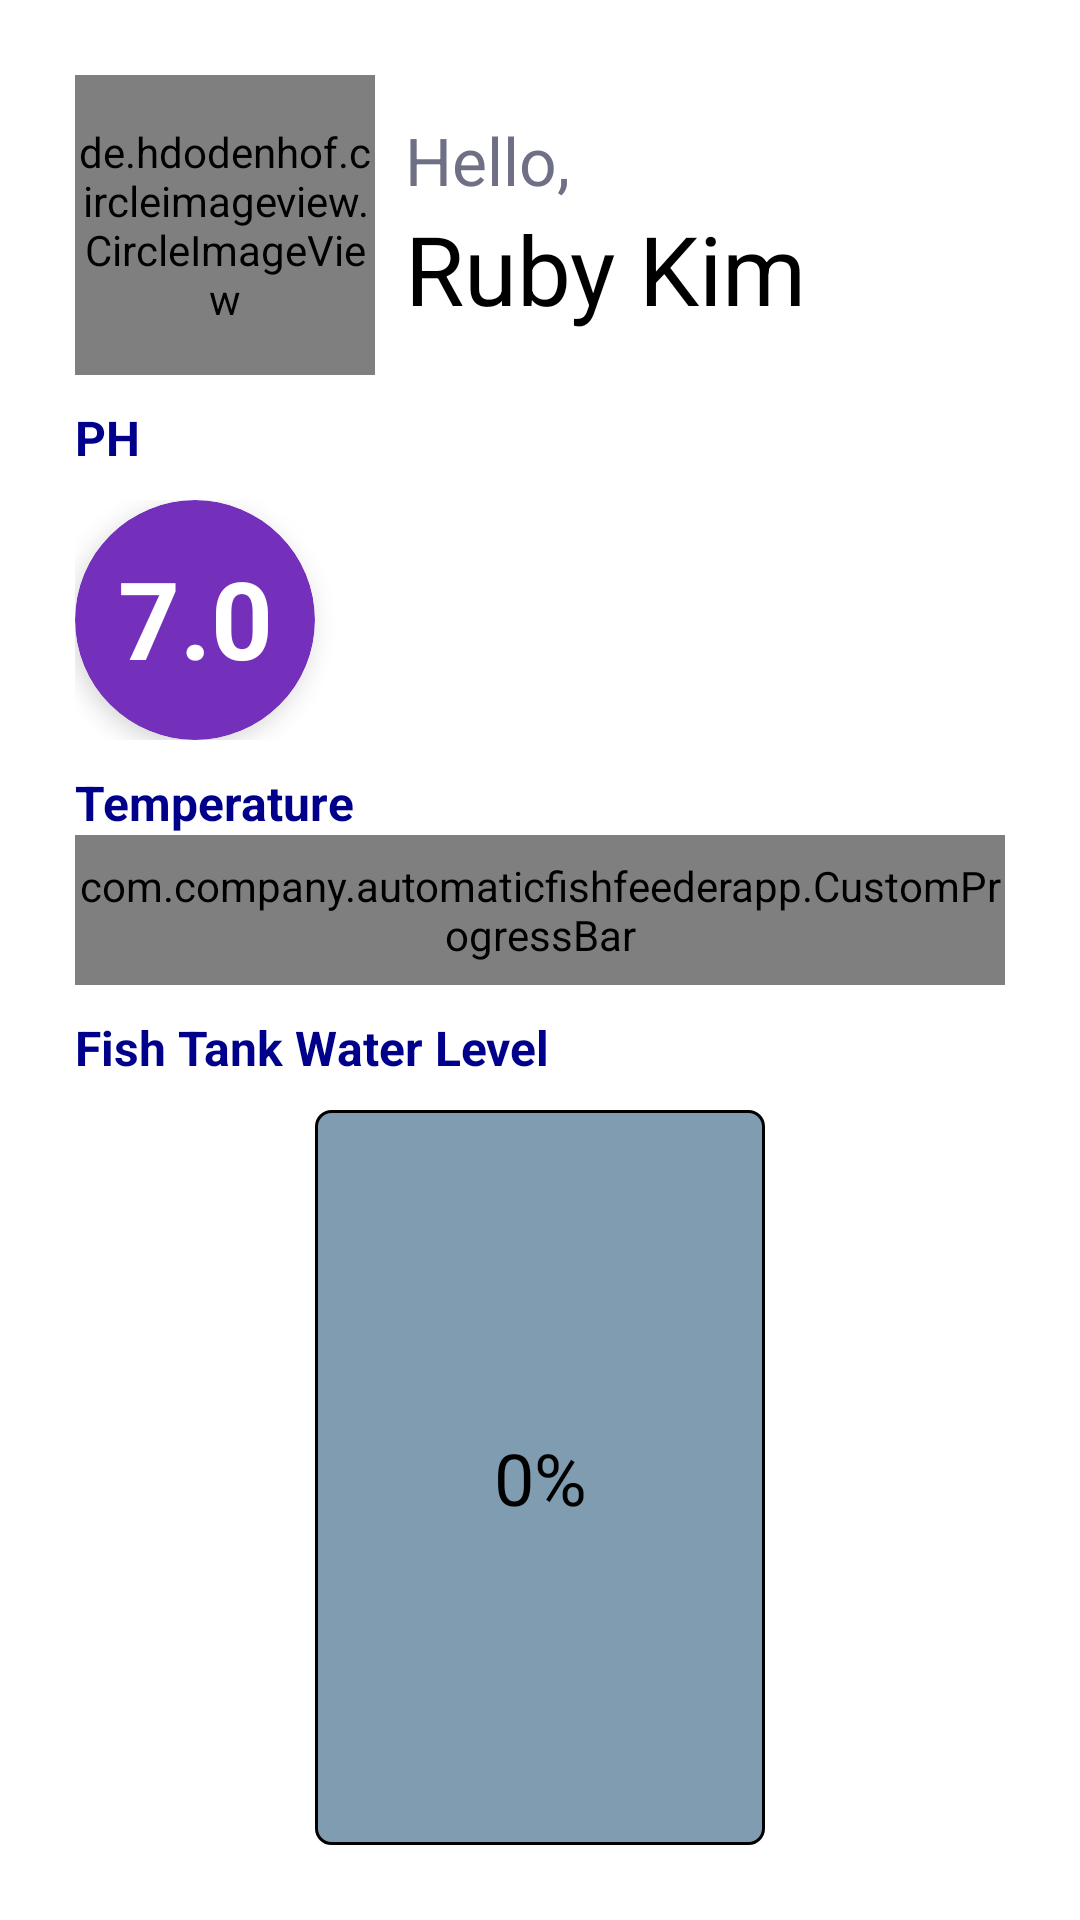

This screen was rendered from an Android layout file. Write that file and the resources it references.
<!-- AndroidManifest.xml: application theme Theme.AutomaticFishFeederApp.NoActionBar -->
<!-- res/layout/fragment_home.xml -->
<?xml version="1.0" encoding="utf-8"?>
<FrameLayout xmlns:android="http://schemas.android.com/apk/res/android"
    xmlns:tools="http://schemas.android.com/tools"
    android:layout_width="match_parent"
    android:layout_height="match_parent"
    xmlns:app="http://schemas.android.com/apk/res-auto"
    tools:context=".HomeFragment">

    
    <LinearLayout
        android:layout_width="match_parent"
        android:layout_height="match_parent"
        android:layout_margin="25dp"
        android:orientation="vertical">

        <LinearLayout
            android:layout_width="match_parent"
            android:layout_height="wrap_content"
            android:orientation="horizontal">

            <LinearLayout
                android:layout_width="wrap_content"
                android:layout_height="wrap_content"
                android:orientation="vertical">

                <de.hdodenhof.circleimageview.CircleImageView
                    android:id="@+id/userProfilePicture"
                    android:layout_width="100dp"
                    android:layout_height="100dp"
                    android:layout_gravity="center"
                    android:adjustViewBounds="false"
                    android:cropToPadding="false"
                    android:src="@drawable/profile_image" />

            </LinearLayout>

            <LinearLayout
                android:layout_width="match_parent"
                android:layout_height="wrap_content"
                android:layout_marginStart="10dp"
                android:layout_gravity="center_vertical"
                android:orientation="vertical">

                <TextView
                    android:layout_width="match_parent"
                    android:layout_height="wrap_content"
                    android:text="Hello,"
                    android:textColor="#6F6F86"
                    android:textSize="22sp" />

                <TextView
                    android:id="@+id/userFullName"
                    android:layout_width="match_parent"
                    android:layout_height="wrap_content"
                    android:text="Ruby Kim"
                    android:textColor="@color/black"
                    android:textSize="32sp" />

            </LinearLayout>
        </LinearLayout>

        <LinearLayout
            android:layout_width="match_parent"
            android:layout_height="wrap_content"
            android:layout_marginTop="10dp"
            android:orientation="vertical">

            <TextView
                android:layout_width="match_parent"
                android:layout_height="wrap_content"
                android:text="PH"
                android:textColor="@color/bg_color"
                android:textSize="16sp"
                android:textStyle="bold" />
        </LinearLayout>

        <LinearLayout
            android:id="@+id/layoutPH"
            android:layout_width="match_parent"
            android:layout_height="wrap_content"
            android:layout_marginTop="10dp"
            android:layout_gravity="center"
            android:orientation="vertical">

            <androidx.cardview.widget.CardView
                android:layout_width="80dp"
                android:layout_height="80dp"
                android:backgroundTint="@color/purple"
                app:cardCornerRadius="50dp"
                app:cardElevation="5dp">

                <TextView
                    android:id="@+id/textViewPH"
                    android:layout_width="100dp"
                    android:layout_height="50dp"
                    android:layout_gravity="center"
                    android:textColor="@color/white"
                    android:text="7.0"
                    android:textAlignment="center"
                    android:textSize="36sp"
                    android:textStyle="bold" />

            </androidx.cardview.widget.CardView>

        </LinearLayout>

        <LinearLayout
            android:id="@+id/layoutTemp"
            android:layout_width="match_parent"
            android:layout_height="wrap_content"
            android:layout_marginTop="10dp"
            android:layout_gravity="center"
            android:orientation="vertical">

            <TextView
                android:layout_width="match_parent"
                android:layout_height="wrap_content"
                android:textColor="@color/bg_color"
                android:textStyle="bold"
                android:textSize="16sp"
                android:text="Temperature" />

            <com.company.automaticfishfeederapp.CustomProgressBar
                android:id="@+id/progressTemperature"
                android:layout_width="wrap_content"
                android:layout_height="50dp"/>

        </LinearLayout>

        <LinearLayout
            android:layout_width="match_parent"
            android:layout_height="wrap_content"
            android:layout_marginTop="10dp"
            android:orientation="vertical">

            <TextView
                android:layout_width="match_parent"
                android:layout_height="wrap_content"
                android:textColor="@color/bg_color"
                android:textStyle="bold"
                android:textSize="16sp"
                android:text="Fish Tank Water Level" />

            <RelativeLayout
                android:layout_width="match_parent"
                android:layout_height="wrap_content"
                android:layout_marginTop="10dp"
                android:gravity="center">

                <ProgressBar
                    android:id="@+id/progressHomeWaterLevel"
                    style="?android:attr/progressBarStyleHorizontal"
                    android:layout_width="150dp"
                    android:layout_height="300dp"
                    android:progressDrawable="@drawable/verticleprogressbar" />

                <TextView
                    android:id="@+id/textViewHomeWaterLevel"
                    android:layout_width="match_parent"
                    android:layout_height="match_parent"
                    android:layout_alignEnd="@+id/progressHomeWaterLevel"
                    android:layout_alignBottom="@+id/progressHomeWaterLevel"
                    android:layout_alignParentStart="true"
                    android:layout_alignParentTop="true"
                    android:gravity="center"
                    android:text="0%"
                    android:textColor="@color/black"
                    android:textSize="24sp" />
            </RelativeLayout>
        </LinearLayout>

    </LinearLayout>

</FrameLayout>
<!-- resources referenced by this layout -->
<resources>
  <color name="bg_color">#00008B</color>
  <color name="black">#FF000000</color>
  <color name="purple">#7430BB</color>
  <color name="white">#FFFFFFFF</color>
  <!-- drawable profile_image (drawable) -->
  <vector android:height="100dp" android:tint="#B0B0B0"
      android:viewportHeight="24" android:viewportWidth="24"
      android:width="100dp" xmlns:android="http://schemas.android.com/apk/res/android">
      <path android:fillColor="@android:color/white" android:pathData="M12,2C6.48,2 2,6.48 2,12s4.48,10 10,10 10,-4.48 10,-10S17.52,2 12,2zM12,5c1.66,0 3,1.34 3,3s-1.34,3 -3,3 -3,-1.34 -3,-3 1.34,-3 3,-3zM12,19.2c-2.5,0 -4.71,-1.28 -6,-3.22 0.03,-1.99 4,-3.08 6,-3.08 1.99,0 5.97,1.09 6,3.08 -1.29,1.94 -3.5,3.22 -6,3.22z"/>
  </vector>
  <!-- drawable verticleprogressbar (drawable) -->
  <?xml version="1.0" encoding="utf-8"?>
  <layer-list xmlns:android="http://schemas.android.com/apk/res/android">
      <item android:id="@android:id/background">
          <shape>
              <corners android:radius="5dip"/>
              <solid android:color="#7f9cb0"/>
              <stroke
                  android:width="1dp"
                  android:color="#000000" />
          </shape>
      </item>
      <item android:id="@android:id/progress">
          <clip
              android:clipOrientation="vertical"
              android:gravity="bottom">
              <shape>
                  <corners android:radius="5dip"/>
                  <solid android:color="#3f8bbf"/>
                  <stroke
                      android:width="1dp"
                      android:color="#000000" />
              </shape>
          </clip>
      </item>
  </layer-list>
  <style name="Theme.AutomaticFishFeederApp.NoActionBar">
          <item name="windowActionBar">false</item>
          <item name="windowNoTitle">true</item>
      </style>
</resources>
